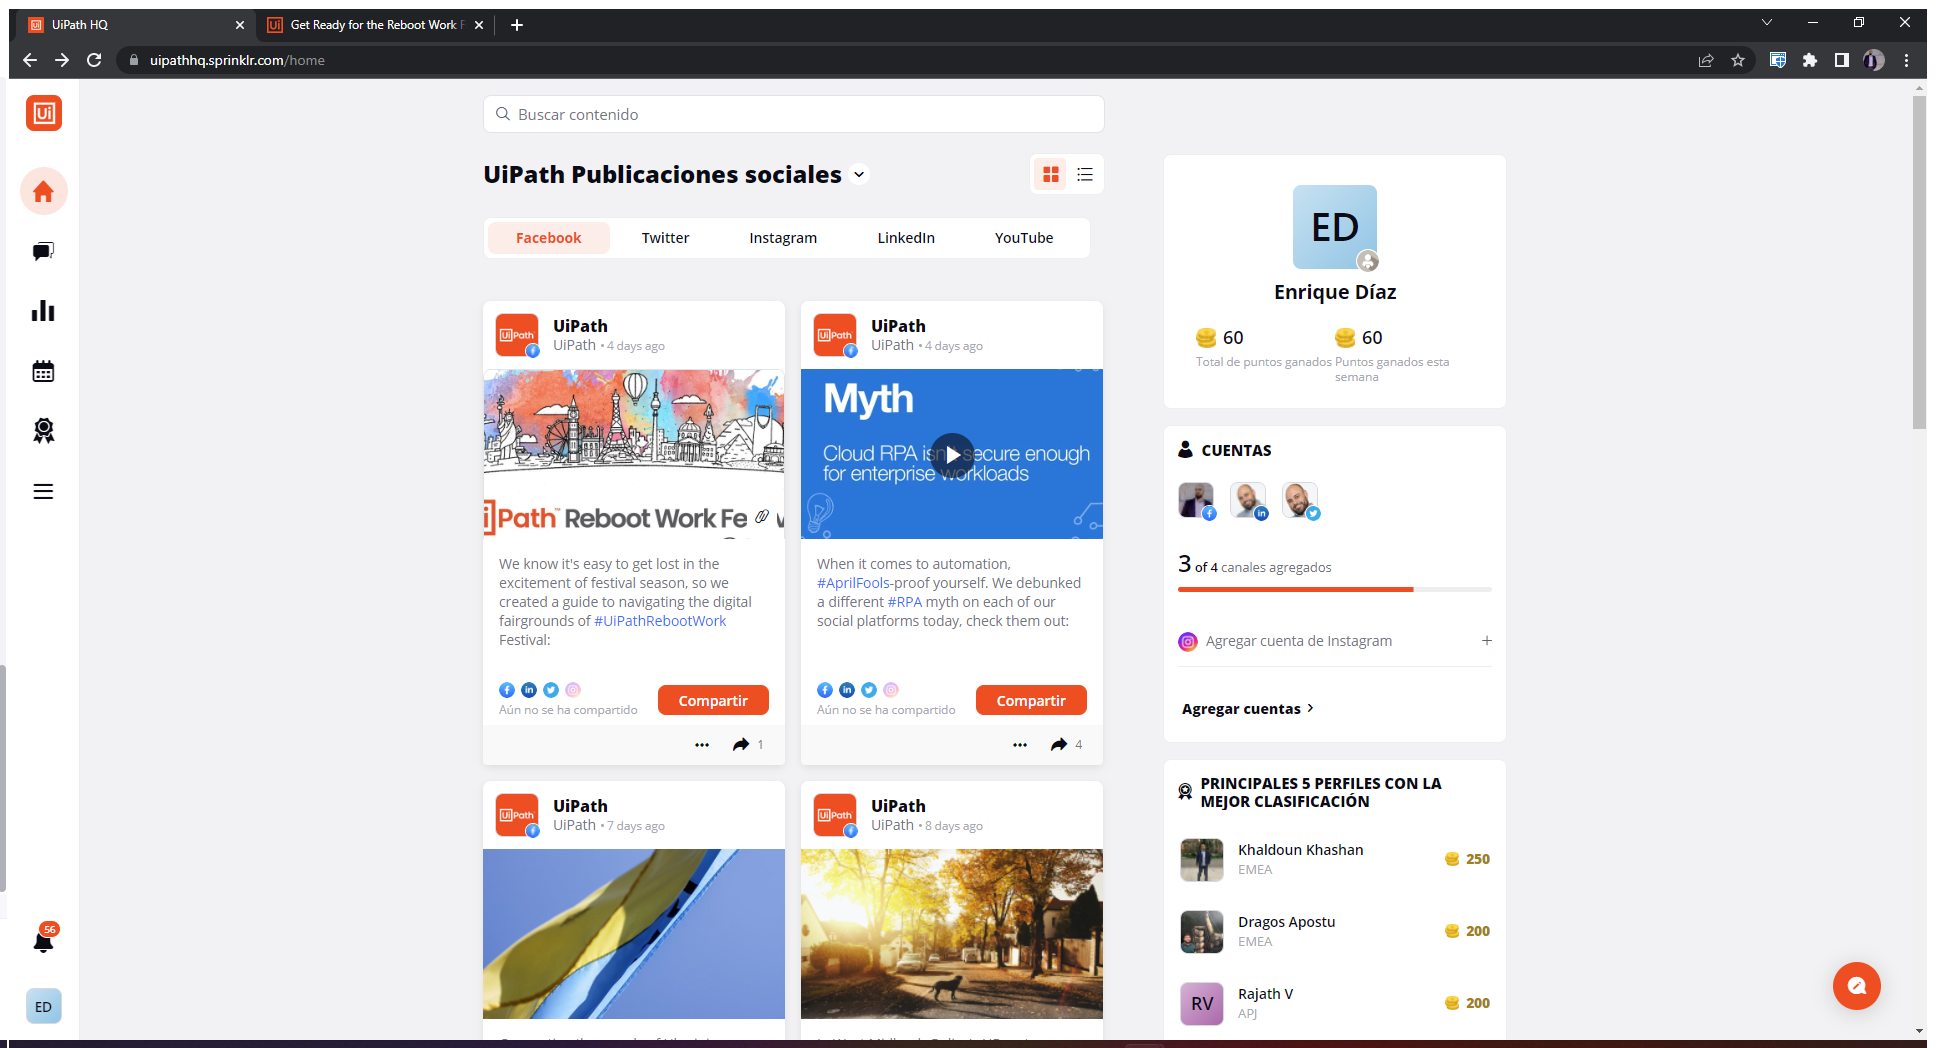
Task: This is my new Sprinklr HQ Automation
Workflow: Main

Step 1: Chrome: UiPath HQ in window 'UiPath HQ' (chrome.exe)

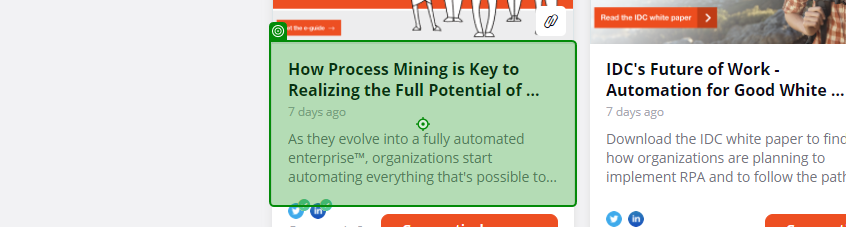
Step 2: click on 'ElementToClick'

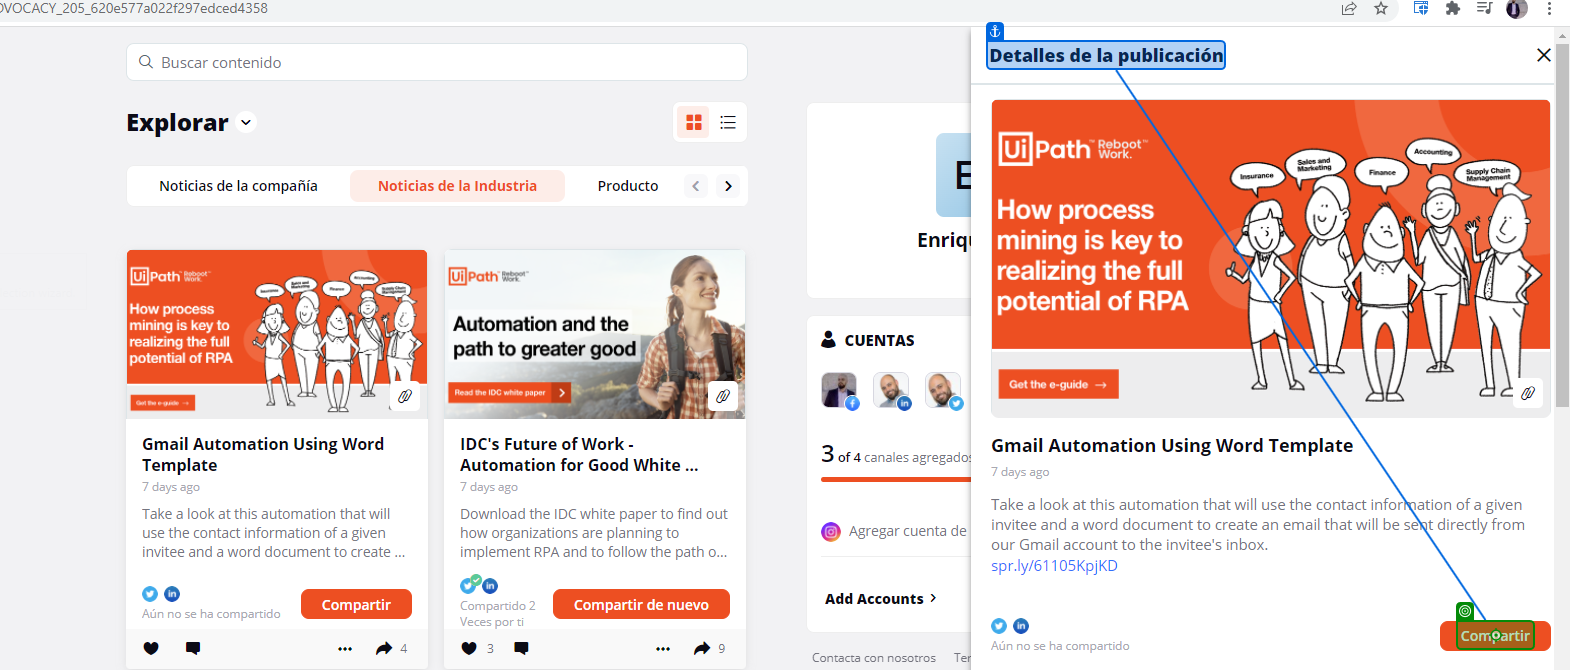
Step 3: click on 'ShareButton'

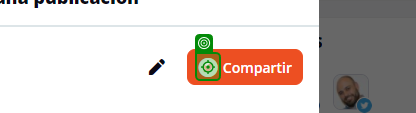
Step 4: click on 'TwitterShare'

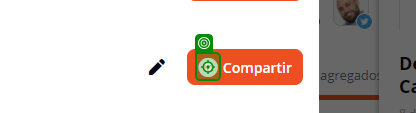
Step 5: click on 'LinkedInShare'

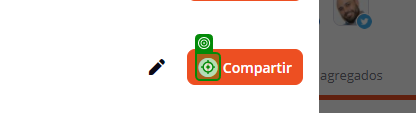
Step 6: click on 'FacebookShare'

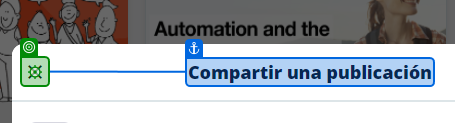
Step 7: click on 'CloseSharing1'